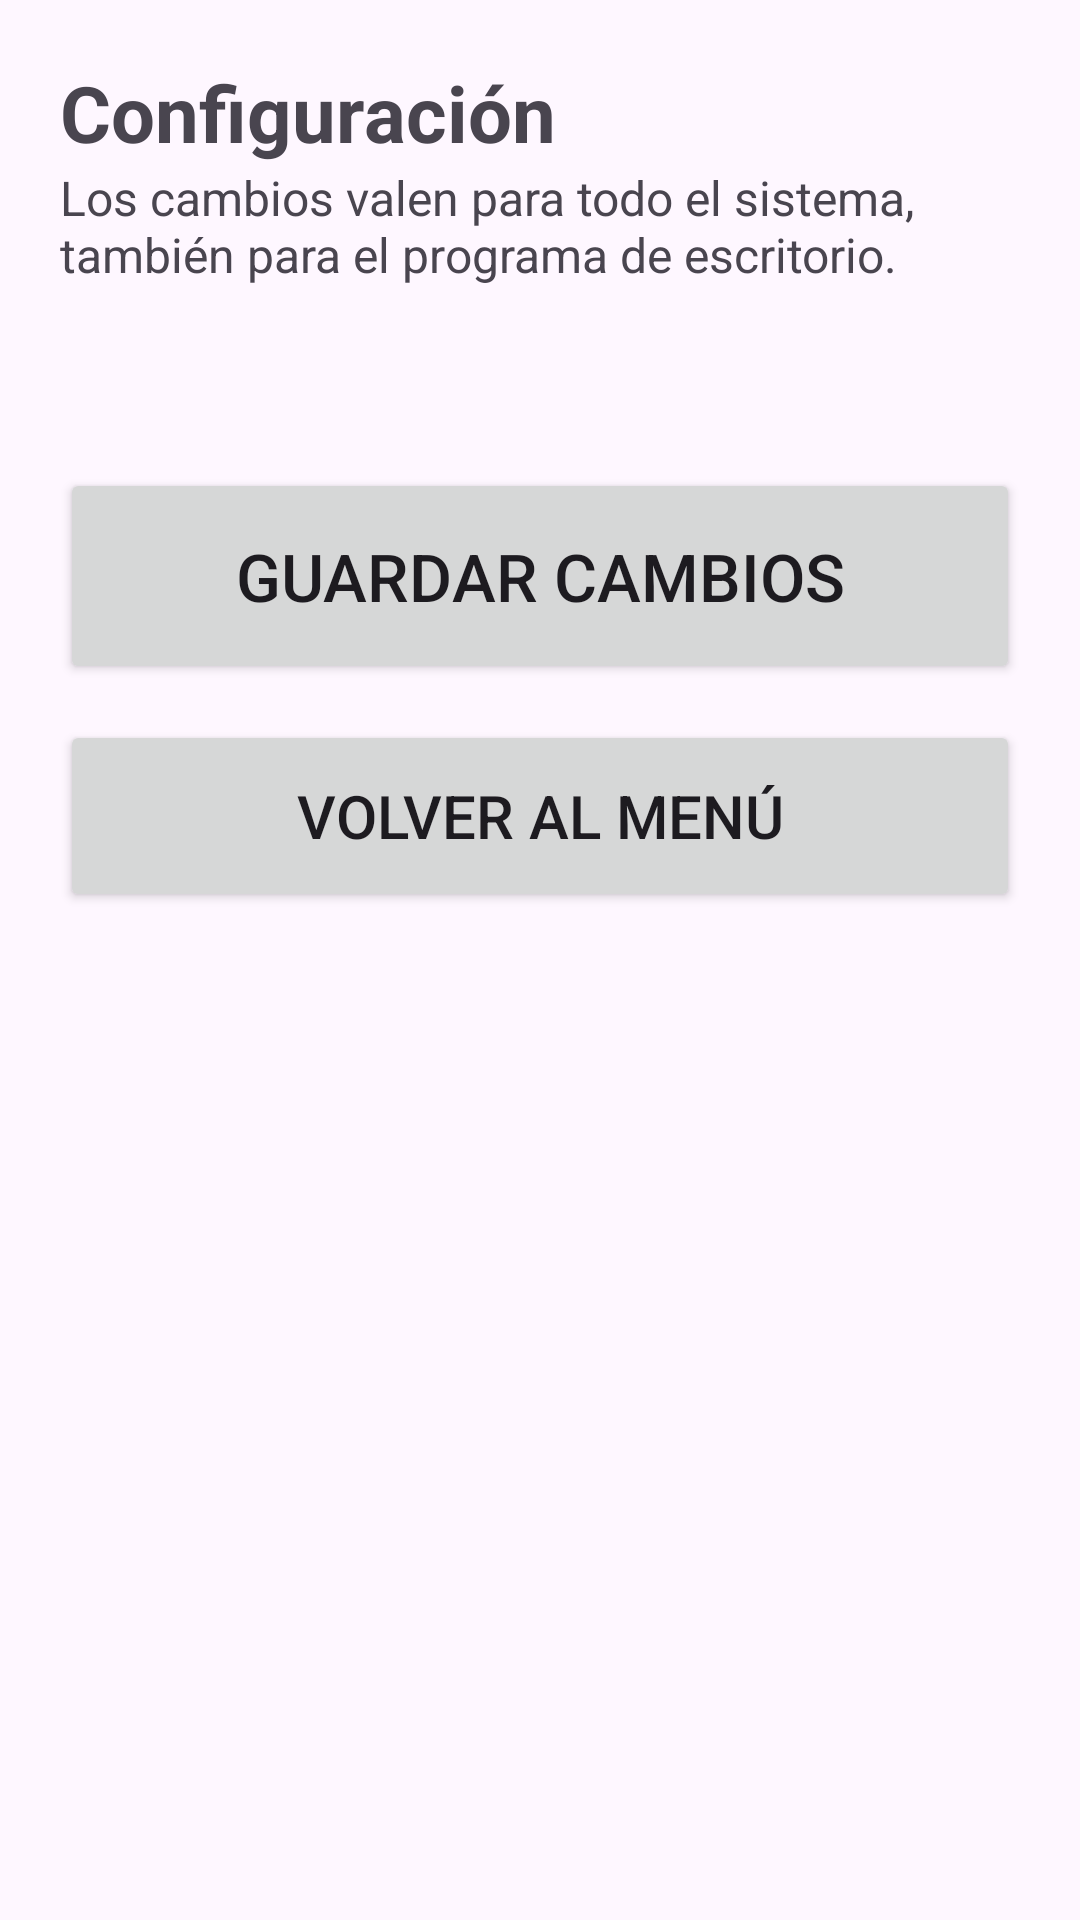

Here is an Android app screen rendered from its layout file. Give the layout XML and the strings, colors and styles it references.
<!-- AndroidManifest.xml: application theme Theme.Aferesis -->
<!-- res/layout/activity_configuracion.xml -->
<?xml version="1.0" encoding="utf-8"?>
<ScrollView xmlns:android="http://schemas.android.com/apk/res/android"
    android:id="@+id/scroll"
    android:layout_width="match_parent"
    android:layout_height="match_parent">

    <LinearLayout
        android:layout_width="match_parent"
        android:layout_height="wrap_content"
        android:orientation="vertical"
        android:padding="20dp">

        <TextView
            android:layout_width="match_parent"
            android:layout_height="wrap_content"
            android:text="Configuración"
            android:textSize="26sp"
            android:textStyle="bold" />

        <TextView
            android:layout_width="match_parent"
            android:layout_height="wrap_content"
            android:text="Los cambios valen para todo el sistema, también para el programa de escritorio."
            android:textSize="16sp" />

        <TextView
            android:id="@+id/txtError"
            android:layout_width="match_parent"
            android:layout_height="wrap_content"
            android:layout_marginTop="8dp"
            android:textColor="#B00020"
            android:textSize="18sp"
            android:visibility="gone" />

        <TextView
            android:id="@+id/txtMensaje"
            android:layout_width="match_parent"
            android:layout_height="wrap_content"
            android:layout_marginTop="12dp"
            android:textSize="18sp" />

        <LinearLayout
            android:id="@+id/contParametros"
            android:layout_width="match_parent"
            android:layout_height="wrap_content"
            android:orientation="vertical" />

        <Button
            android:id="@+id/btnGuardar"
            android:layout_width="match_parent"
            android:layout_height="72dp"
            android:layout_marginTop="24dp"
            android:text="Guardar cambios"
            android:textSize="22sp" />

        <Button
            android:id="@+id/btnVolver"
            android:layout_width="match_parent"
            android:layout_height="64dp"
            android:layout_marginTop="12dp"
            android:text="Volver al menú"
            android:textSize="20sp" />

    </LinearLayout>
</ScrollView>
<!-- resources referenced by this layout -->
<resources>
  <style name="Theme.Aferesis" parent="Base.Theme.Aferesis" />
  <style name="Base.Theme.Aferesis" parent="Theme.Material3.DayNight.NoActionBar">
          
          
      </style>
</resources>
